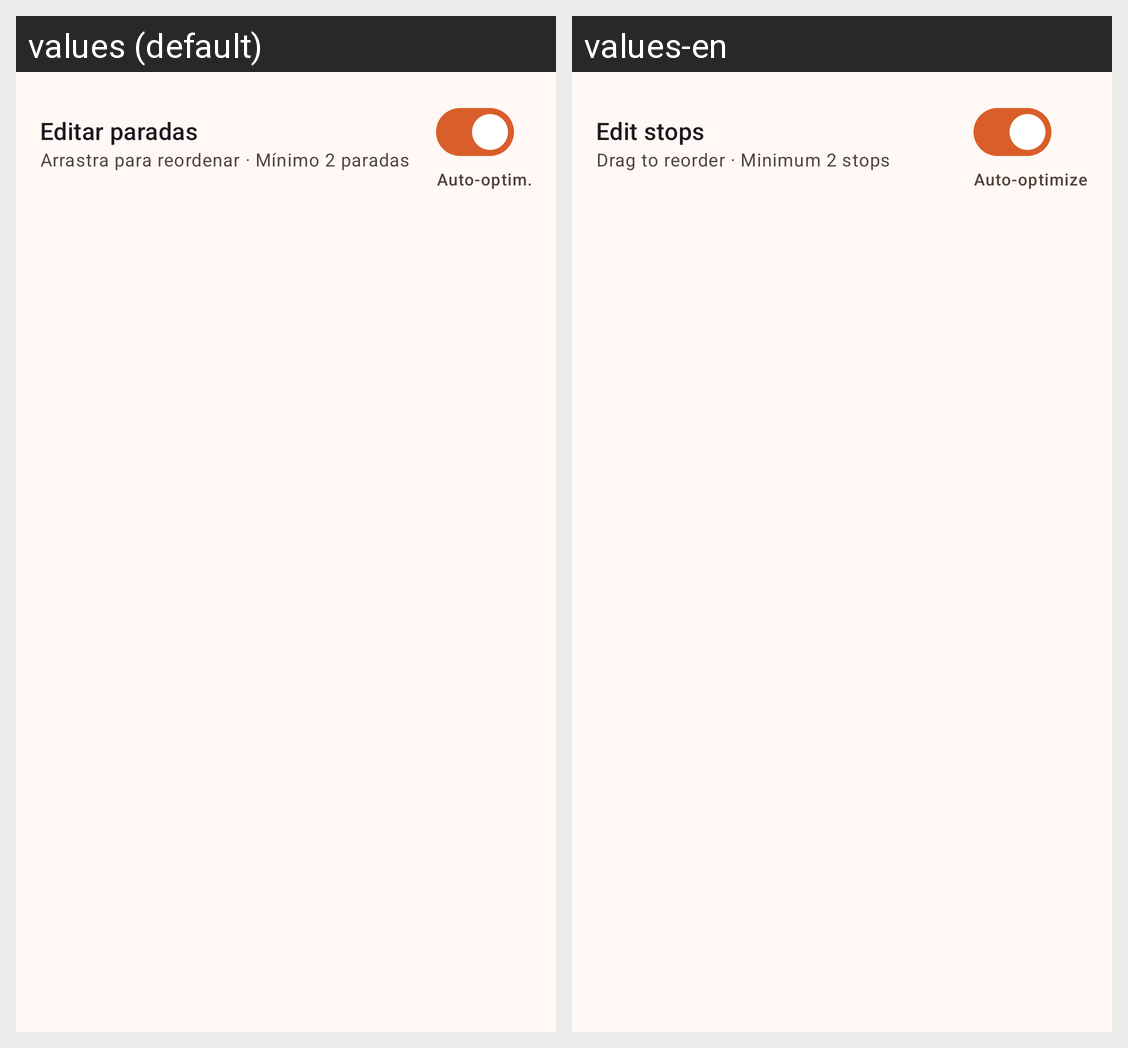

The same Android screen rendered under two of its app's locales, left to right. List the strings drawn on it with the default value and each locale's translation.
Android screen res/layout/fragment_route_editor.xml rendered under 2 locales, left to right: values (default), values-en. Device: Nexus 5 (rendered at 1080×1920; each locale shown at half size, 540×960, under a caption strip naming it); theme Theme.TouristNotify.
Strings drawn on this screen, with the default value and each locale's value (text and hints the layout hard-codes, and strings that could not be matched under every locale, appear in the picture but are not listed):

editor_title
  values: Editar paradas
  values-en: Edit stops

editor_subtitle
  values: Arrastra para reordenar · Mínimo 2 paradas
  values-en: Drag to reorder · Minimum 2 stops

editor_auto_optimize
  values: Auto-optim.
  values-en: Auto-optimize
